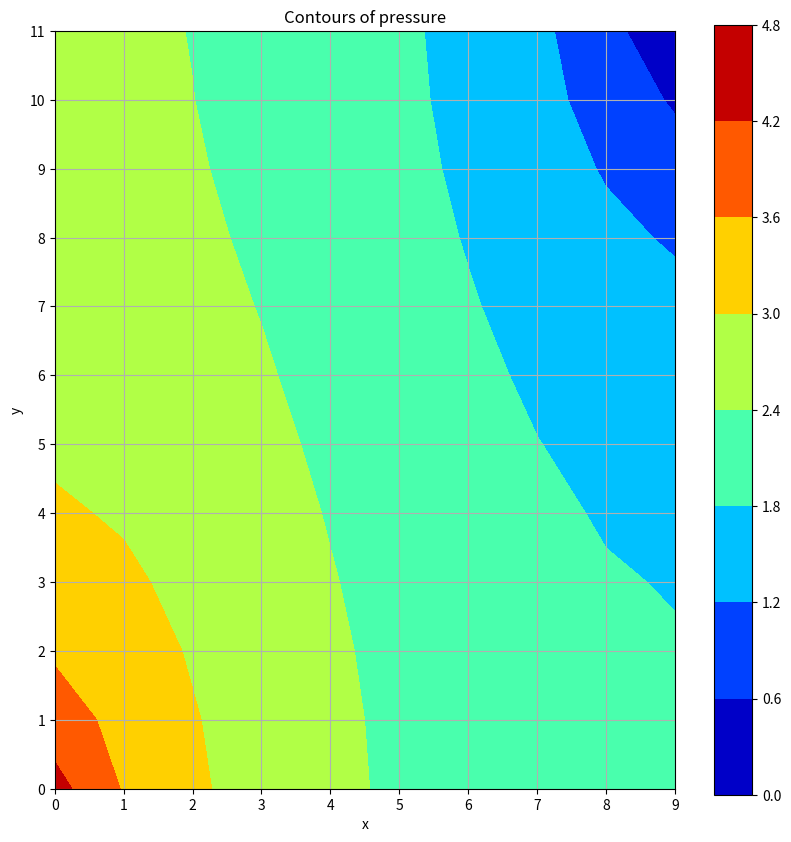
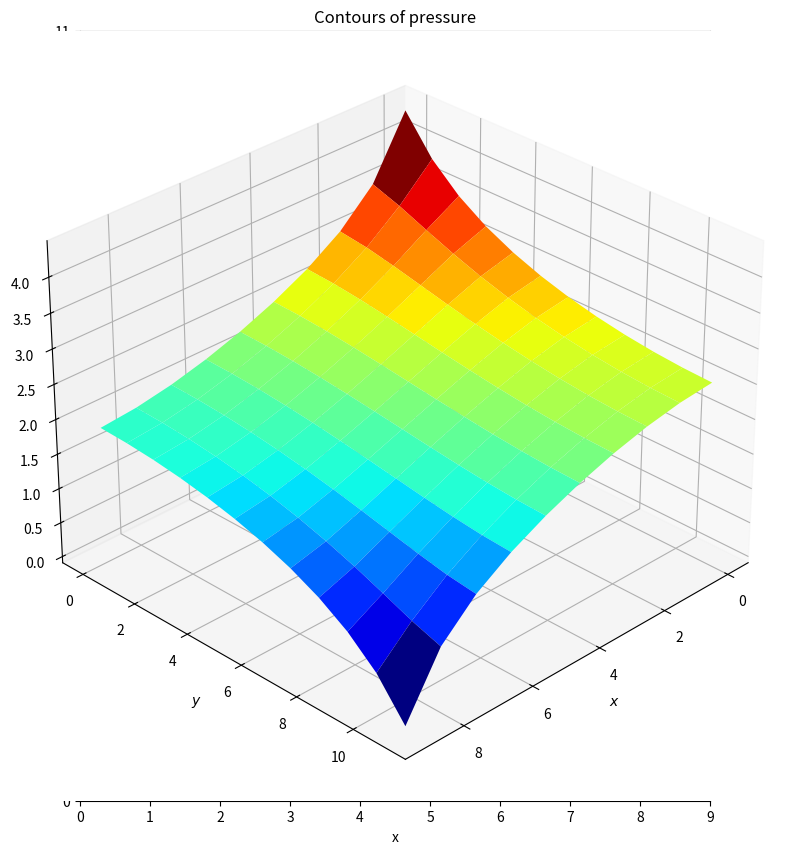
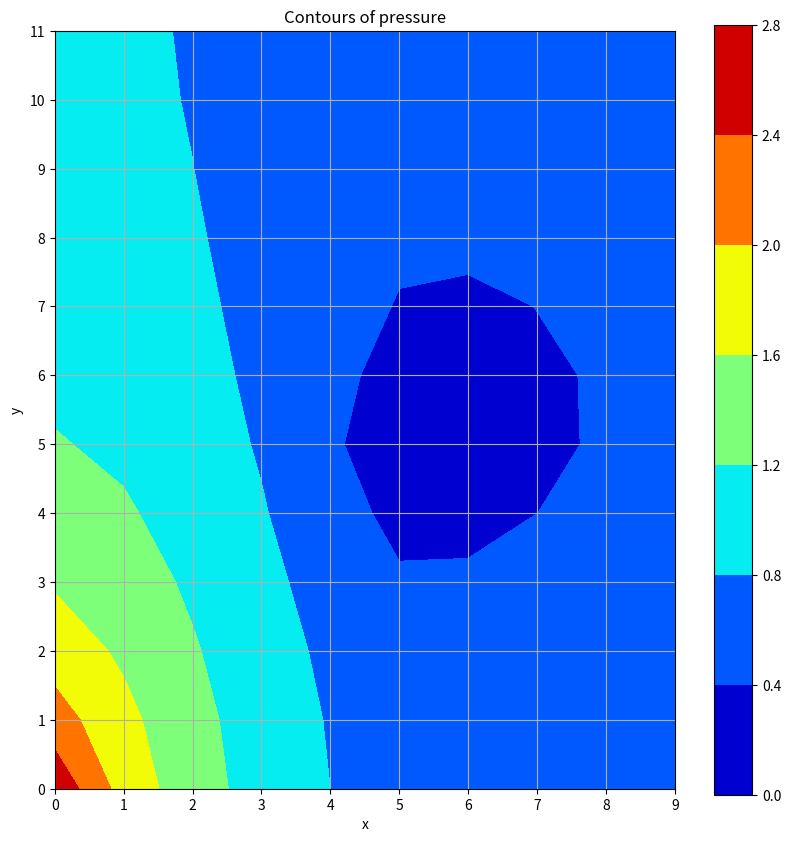
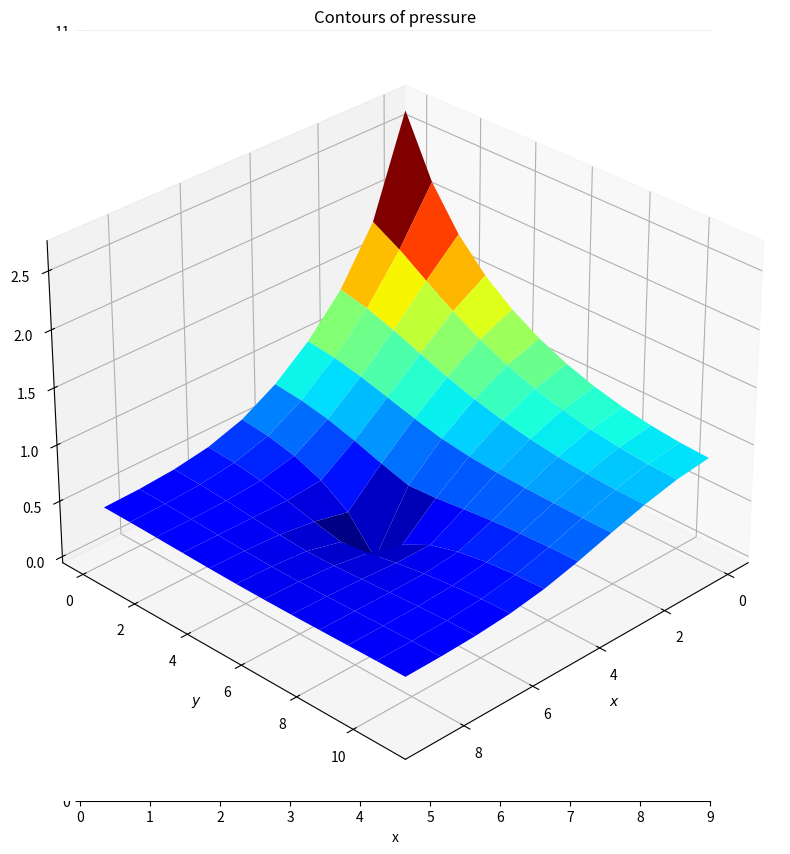
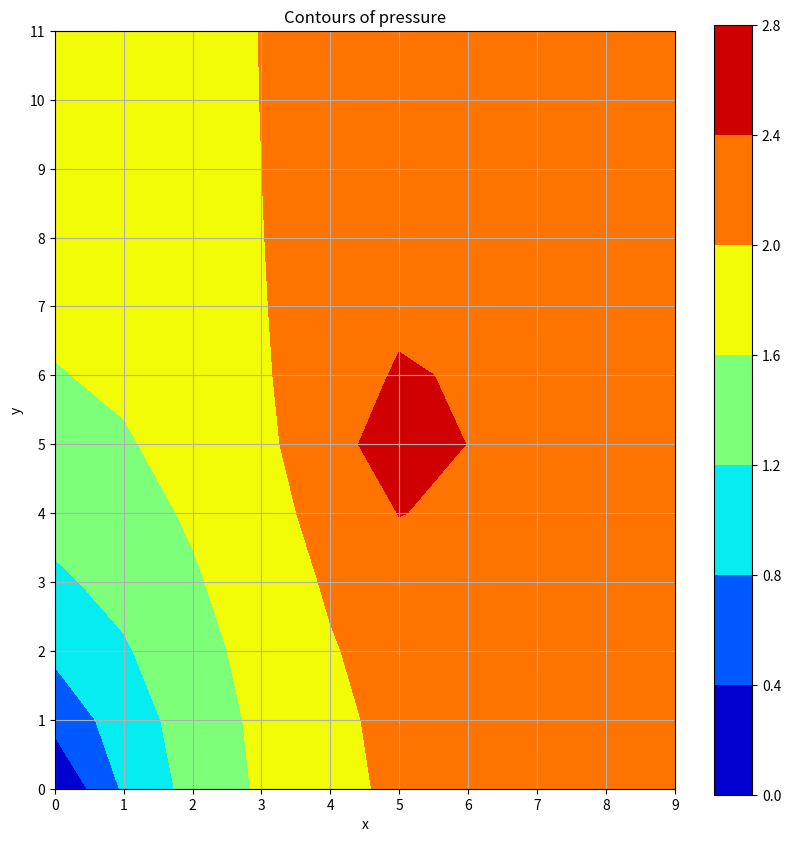
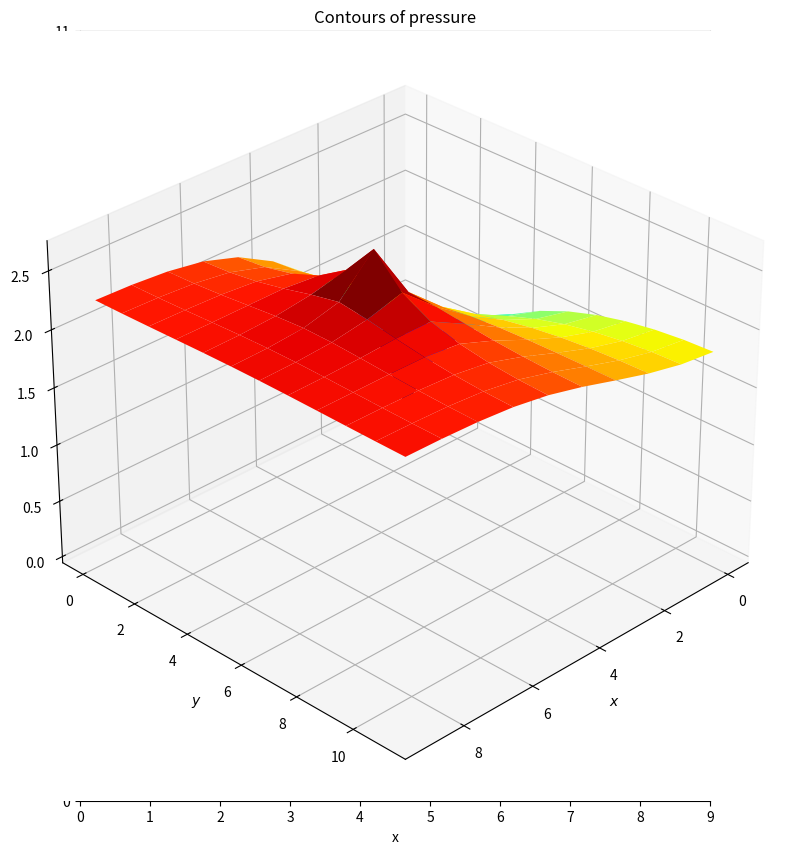

Reproduce these figures in Python, in order.
import numpy as np
import matplotlib.pyplot as plt
from mpl_toolkits.mplot3d import Axes3D # precisa desse import pra rodar no meu pc


def Assembly(conec, C):
    
    lista_mtx = []  # lista que conterá os valores da matriz
    for i in conec: # loops para formar a lista aicma
        for j in i:
            lista_mtx.append(j)

    nv = max(lista_mtx) + 1 #numero de nos. Neste exercicio acrescentei o +1 pois osnós começam a ser enumerados em 0
    nc = len(conec) #numero de canos
    A = np.zeros(shape=(nv,nv))
    
    for k in range(nc):
        n1 = conec[k,0]
        n2 = conec[k,1]

        A[n1][n1] += C[k]
        A[n2][n2] += C[k]
        A[n1][n2] -= C[k]
        A[n2][n1] -= C[k]


    return A

def SolveNetwork(conec, C, natm, nB, QB):
    Atilde = Assembly(conec, C)
    for i in range(len(Atilde)):
        Atilde[natm, i] = 0
    Atilde[natm, natm] = 1

    b = np.zeros(len(Atilde))
    for i in range(len(b)):
        if(i == nB):
            b[i] = QB

    pressure = np.linalg.solve(Atilde, b)

    return pressure

def escreve_mtx_diagonal(C):
    nc = len(C) #numero de canos
    K = np.zeros(shape=(nc, nc))
    for i in range(nc):
        K[i,i] = C[i]
    return K

def escreve_mtx_D(C, conec):
    lista_mtx = []  # lista que conterá os valores da matriz de conectores
    for i in conec: # loops para formar a lista aicma
        for j in i:
            lista_mtx.append(j)
    
    nv = max(lista_mtx) # numero de nos
    nc = len(C) # numero de canos
    D = np.zeros(shape=(nc,nv))

    for k in range(nc):
        D[k,conec[k,0]] = 1
        D[k,conec[k,1]] = -1

    return D

def GeraRede(nx,ny,CH,CV):
    nv = nx*ny
    nc = (nx-1)*ny + (ny-1)*nx
    
    coord = np.zeros(shape=(nv,2))

    for i in range(nx):
      for j in range(ny):
        ig = i + j*nx
        coord[ig,0] = i
        coord[ig,1] = j

    conec = np.zeros(shape=(nc,2), dtype=int)
    C = np.zeros(nc)
    
    # Loop sobre canos horizontais
    for j in range(ny):
        for i in range(nx-1):
          k = j*(nx-1) + i
          conec[k,0] = j*nx + i
          conec[k,1] = j*nx + i+1
          C[k] = CH

    # Loop sobre canos verticais
    for i in range(nx):
      for j in range(ny-1):
          k = (nx-1)*ny + j*nx + i
          conec[k,0] = i + j*nx
          conec[k,1] = i + (j+1)*nx
          C[k] = CV

    return nv, nc, conec, C, coord

def PlotPressure(nx, ny, pressure):
    x = np.arange(0, nx, 1)
    y = np.arange(0, ny, 1)
    X,Y=np.meshgrid(x,y)
    Z = np.copy(pressure)
    Z.shape = (ny,nx)
    fig, ax = plt.subplots(figsize=(10,10))
    ax.set_aspect('equal')
    ax.set(xlabel='x', ylabel='y', title='Contours of pressure')
    ax.grid()
    ax.set_xticks(x)
    ax.set_yticks(y)
    cp = plt.contourf(X, Y, Z, cmap='jet')
    cb = plt.colorbar(cp)
    plt.show()

def PlotPressureAsSurface(nx, ny, pressure):
    x = np.arange(0, nx, 1)
    y = np.arange(0, ny, 1)
    X,Y=np.meshgrid(x,y)
    Z = np.copy(pressure)
    Z.shape = (ny,nx)
    fig, ax = plt.subplots(figsize=(10,10))
    ax.set_aspect('equal')
    ax.set(xlabel='x', ylabel='y', title='Contours of pressure')
    ax.grid()
    ax.set_xticks(x)
    ax.set_yticks(y)
    ax = plt.axes(projection="3d")
    ax.plot_surface(X, Y, Z, cmap='jet', edgecolor=None)
    ax.set(xlabel='$x$', ylabel='$y$', zlabel='$z$')
    ax.view_init(elev=30., azim=45)
    plt.show()

CH = 1.3
CV = 3.6
nx, ny = 10, 12

# Gerando a rede
nv, nc, conec, C, coord = GeraRede(nx,ny,CH,CV)

# determinando o numero do nó que está no canto superior direito (que é natm neste exemplo)
# os nós sao enumerados da esqurda para a direita e de baixo para cima, assim:
#                                                                              3 4 5                                     
#                                                                              0 1 2 
natm = nx*ny - 1

# canto inferior esquerdo (nB neste exemplo)
nB = 0
QB = 3

# Calculando o vetor de pressões 
pressure1 = SolveNetwork(conec, C, natm, nB, QB)
pressure2 = SolveNetwork(conec, C, 55, 0, QB)
pressure3 = SolveNetwork(conec, C, 0, 55, QB)

PlotPressure(nx, ny, pressure1)
PlotPressureAsSurface(nx, ny, pressure1)

PlotPressure(nx, ny, pressure2)
PlotPressureAsSurface(nx, ny, pressure2)

PlotPressure(nx, ny, pressure3)
PlotPressureAsSurface(nx, ny, pressure3)
